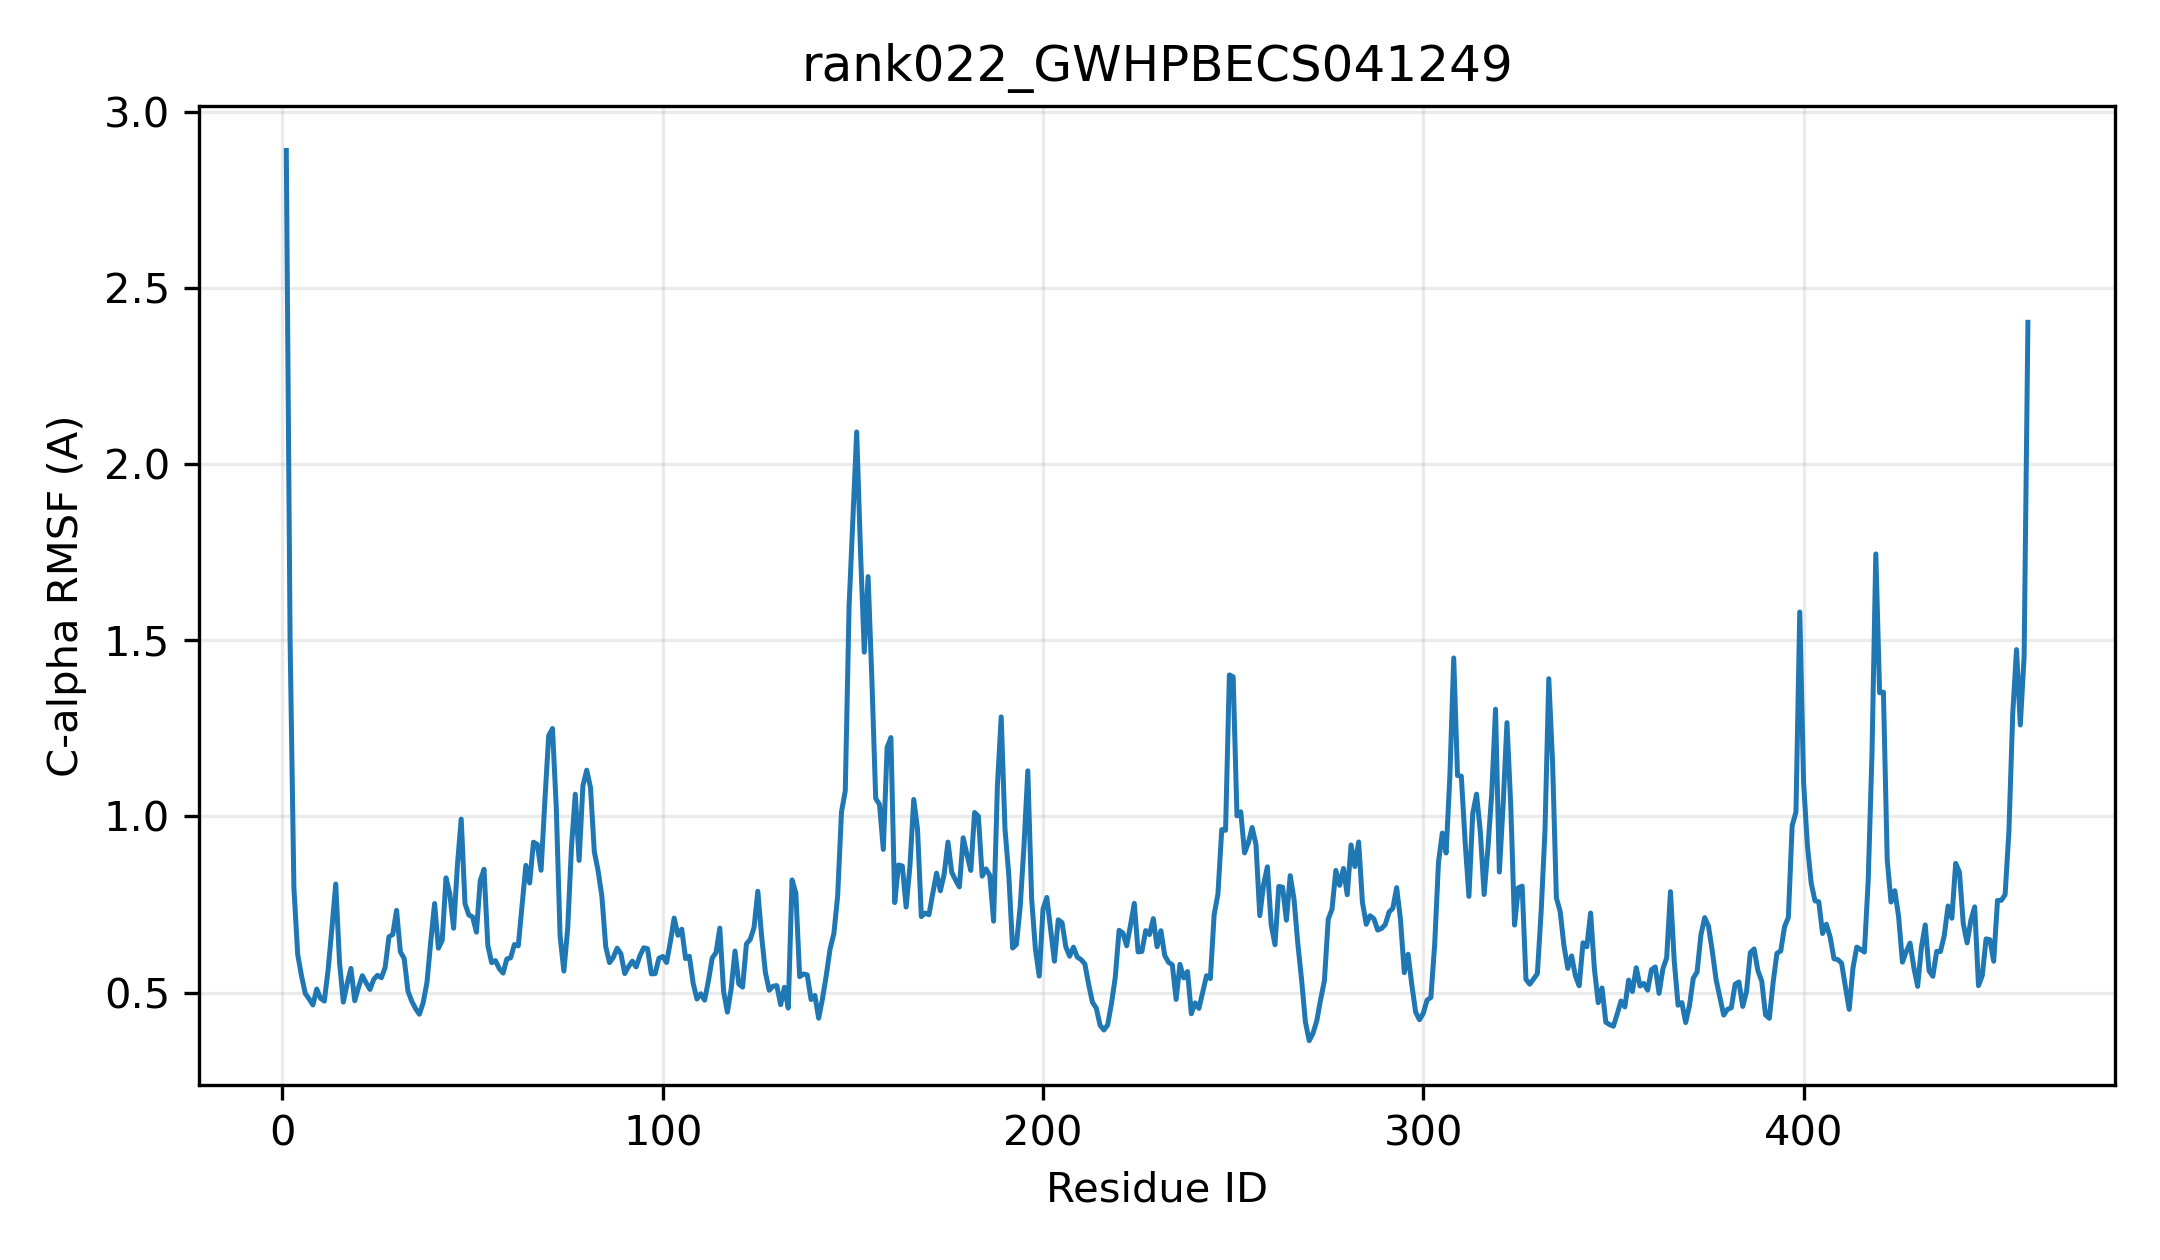

Source data for this figure (header and first rows):
resid, resname, ca_rmsf_A
1, MET, 2.892
2, ALA, 1.5
3, THR, 0.7987
4, HIS, 0.608
5, ILE, 0.5475
6, VAL, 0.4972
7, MET, 0.4818
8, PHE, 0.4646
9, PRO, 0.5099
10, TRP, 0.4837
11, LEU, 0.4757
12, ALA, 0.5644
13, MET, 0.6824
14, GLY, 0.8081
15, HIS, 0.5857
16, ILE, 0.4729
17, THR, 0.5251
18, PRO, 0.5685
19, PHE, 0.4767
20, LEU, 0.5149
21, GLN, 0.5478
22, LEU, 0.5274
23, SER, 0.5087
24, ASN, 0.5375
25, LYS, 0.5489
26, LEU, 0.5419
27, ALA, 0.5712
28, GLU, 0.6583
29, LYS, 0.6649
30, GLY, 0.7334
31, HIS, 0.6157
32, LYS, 0.5967
33, ILE, 0.5035
34, SER, 0.4751
35, PHE, 0.4543
36, LEU, 0.4383
37, ILE, 0.4713
38, PRO, 0.5292
39, THR, 0.6459
40, LYS, 0.7528
41, THR, 0.6259
42, LEU, 0.6482
43, SER, 0.8258
44, LYS, 0.78
45, PHE, 0.6825
46, GLN, 0.8617
47, ASN, 0.9927
48, LEU, 0.7524
49, ASN, 0.7203
50, LEU, 0.7147
51, HIS, 0.6714
52, PRO, 0.8178
53, GLU, 0.85
54, LEU, 0.6335
55, ILE, 0.5848
56, ASN, 0.5905
57, PHE, 0.5681
58, VAL, 0.5552
59, PRO, 0.5952
60, LEU, 0.5988
... 399 more rows
